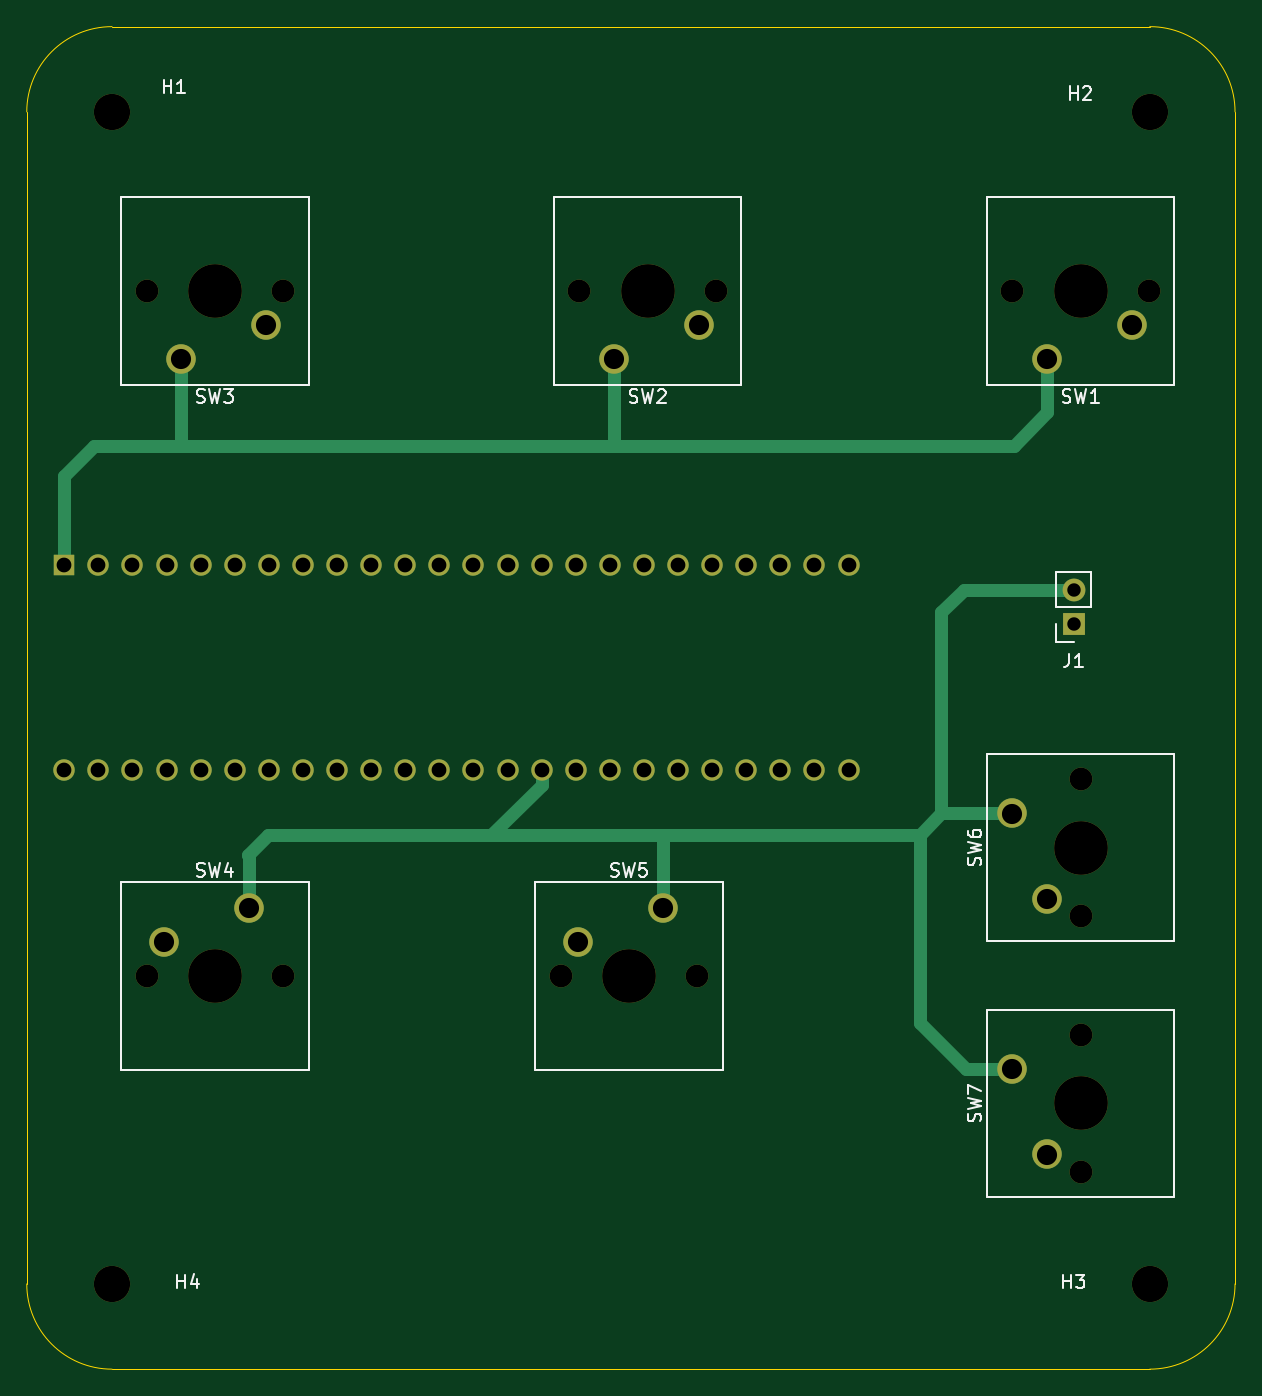
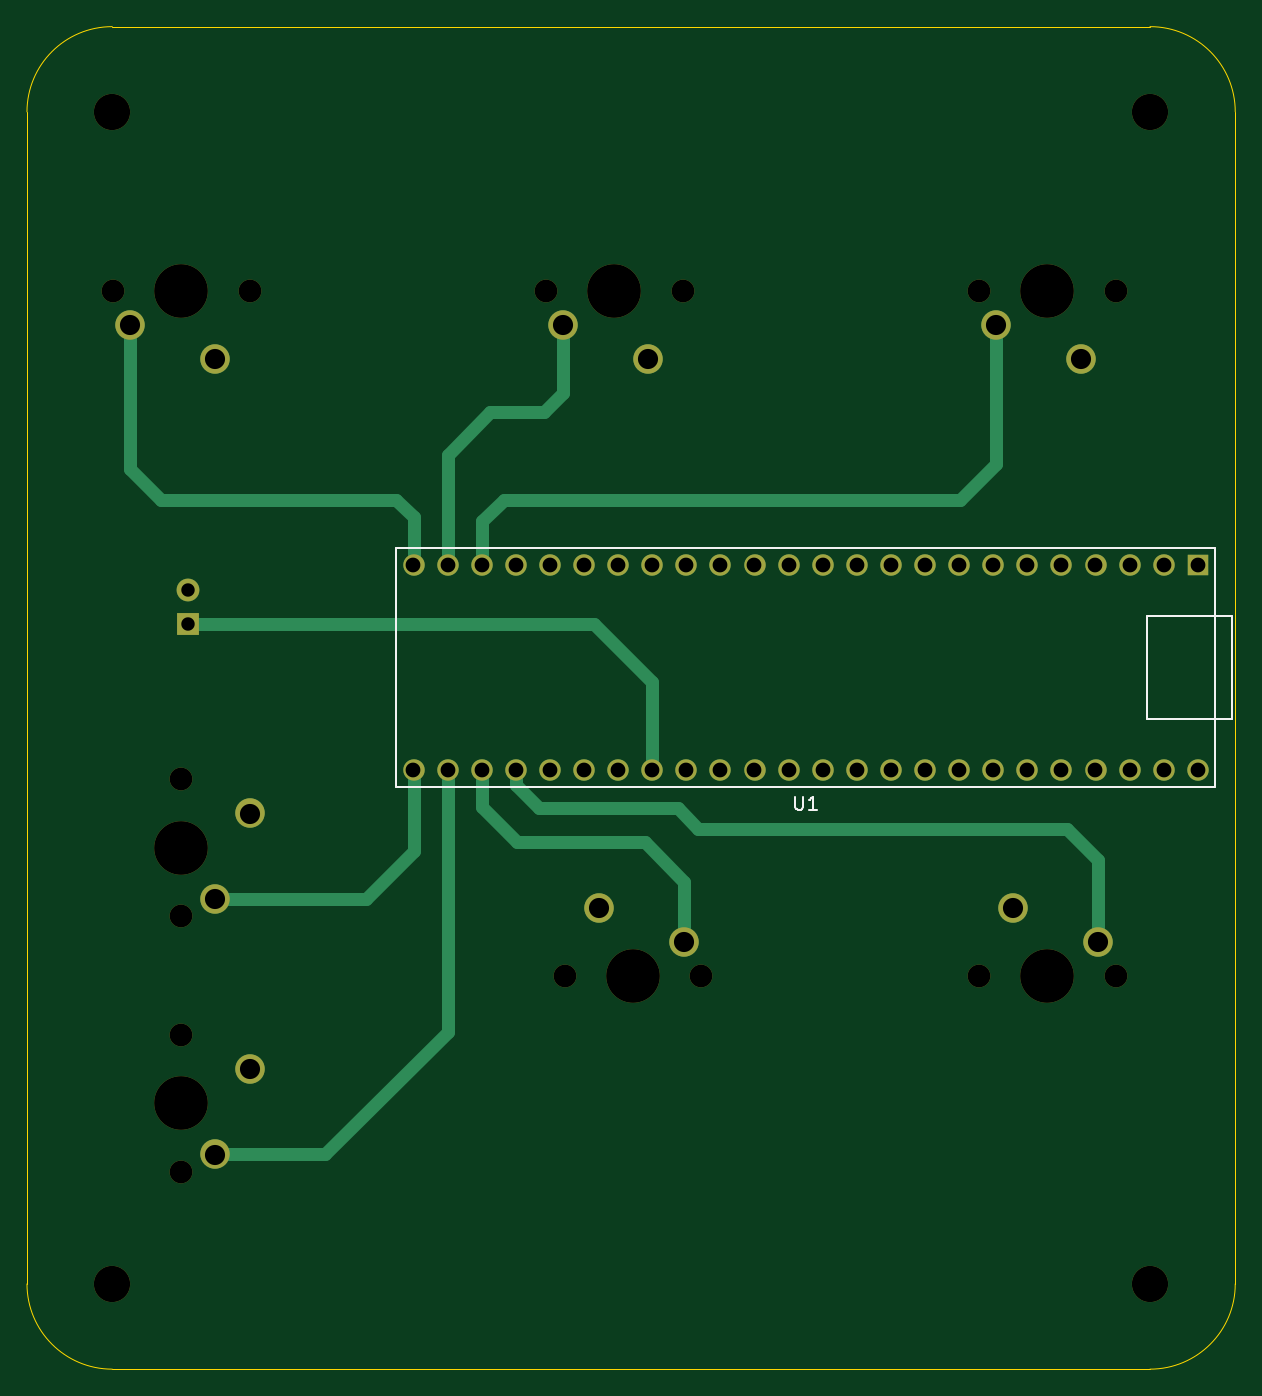
Circuit board: 11 layer files. Board 90.0 x 100.0 mm.
- bottom_copper: SmplASketch-B_Cu.gbr (7948 bytes)
- bottom_mask: SmplASketch-B_Mask.gbr (3317 bytes)
- paste: SmplASketch-B_Paste.gbr (454 bytes)
- bottom_silk: SmplASketch-B_Silkscreen.gbr (1730 bytes)
- outline: SmplASketch-Edge_Cuts.gbr (990 bytes)
- top_copper: SmplASketch-F_Cu.gbr (7553 bytes)
- top_mask: SmplASketch-F_Mask.gbr (3317 bytes)
- paste: SmplASketch-F_Paste.gbr (454 bytes)
- top_silk: SmplASketch-F_Silkscreen.gbr (16816 bytes)
- drill: SmplASketch-NPTH.drl (860 bytes)
- drill: SmplASketch-PTH.drl (1468 bytes)

=== bottom_copper: SmplASketch-B_Cu.gbr (7948 bytes, source omitted) ===
=== bottom_mask: SmplASketch-B_Mask.gbr ===
%TF.GenerationSoftware,KiCad,Pcbnew,8.0.6*%
%TF.CreationDate,2025-09-26T14:27:00-04:00*%
%TF.ProjectId,SmplASketch,536d706c-4153-46b6-9574-63682e6b6963,rev?*%
%TF.SameCoordinates,Original*%
%TF.FileFunction,Soldermask,Bot*%
%TF.FilePolarity,Negative*%
%FSLAX46Y46*%
G04 Gerber Fmt 4.6, Leading zero omitted, Abs format (unit mm)*
G04 Created by KiCad (PCBNEW 8.0.6) date 2025-09-26 14:27:00*
%MOMM*%
%LPD*%
G01*
G04 APERTURE LIST*
%ADD10C,1.700000*%
%ADD11C,4.000000*%
%ADD12C,2.200000*%
%ADD13C,2.700000*%
%ADD14R,1.700000X1.700000*%
%ADD15O,1.700000X1.700000*%
%ADD16R,1.600000X1.600000*%
%ADD17C,1.600000*%
G04 APERTURE END LIST*
D10*
%TO.C,SW6*%
X177040000Y-119730000D03*
D11*
X177040000Y-114650000D03*
D10*
X177040000Y-109570000D03*
D12*
X171960000Y-112110000D03*
X174500000Y-118460000D03*
%TD*%
D13*
%TO.C,H3*%
X182190000Y-147150000D03*
%TD*%
D10*
%TO.C,SW3*%
X117620000Y-73190000D03*
D11*
X112540000Y-73190000D03*
D10*
X107460000Y-73190000D03*
D12*
X110000000Y-78270000D03*
X116350000Y-75730000D03*
%TD*%
D13*
%TO.C,H1*%
X104890000Y-59850000D03*
%TD*%
D14*
%TO.C,J1*%
X176515000Y-97980000D03*
D15*
X176515000Y-95440000D03*
%TD*%
D13*
%TO.C,H4*%
X104890000Y-147150000D03*
%TD*%
D10*
%TO.C,SW4*%
X107460000Y-124230000D03*
D11*
X112540000Y-124230000D03*
D10*
X117620000Y-124230000D03*
D12*
X115080000Y-119150000D03*
X108730000Y-121690000D03*
%TD*%
D10*
%TO.C,SW1*%
X182120000Y-73190000D03*
D11*
X177040000Y-73190000D03*
D10*
X171960000Y-73190000D03*
D12*
X174500000Y-78270000D03*
X180850000Y-75730000D03*
%TD*%
D10*
%TO.C,SW2*%
X149870000Y-73190000D03*
D11*
X144790000Y-73190000D03*
D10*
X139710000Y-73190000D03*
D12*
X142250000Y-78270000D03*
X148600000Y-75730000D03*
%TD*%
D10*
%TO.C,SW7*%
X177040000Y-138780000D03*
D11*
X177040000Y-133700000D03*
D10*
X177040000Y-128620000D03*
D12*
X171960000Y-131160000D03*
X174500000Y-137510000D03*
%TD*%
D13*
%TO.C,H2*%
X182190000Y-59850000D03*
%TD*%
D10*
%TO.C,SW5*%
X138307500Y-124230000D03*
D11*
X143387500Y-124230000D03*
D10*
X148467500Y-124230000D03*
D12*
X145927500Y-119150000D03*
X139577500Y-121690000D03*
%TD*%
D16*
%TO.C,U1*%
X101330000Y-93610000D03*
D17*
X103870000Y-93610000D03*
X106410000Y-93610000D03*
X108950000Y-93610000D03*
X111490000Y-93610000D03*
X114030000Y-93610000D03*
X116570000Y-93610000D03*
X119110000Y-93610000D03*
X121650000Y-93610000D03*
X124190000Y-93610000D03*
X126730000Y-93610000D03*
X129270000Y-93610000D03*
X131810000Y-93610000D03*
X134350000Y-93610000D03*
X136890000Y-93610000D03*
X139430000Y-93610000D03*
X141970000Y-93610000D03*
X144510000Y-93610000D03*
X147050000Y-93610000D03*
X149590000Y-93610000D03*
X152130000Y-93610000D03*
X154670000Y-93610000D03*
X157210000Y-93610000D03*
X159750000Y-93610000D03*
X159750000Y-108850000D03*
X157210000Y-108850000D03*
X154670000Y-108850000D03*
X152130000Y-108850000D03*
X149590000Y-108850000D03*
X147050000Y-108850000D03*
X144510000Y-108850000D03*
X141970000Y-108850000D03*
X139430000Y-108850000D03*
X136890000Y-108850000D03*
X134350000Y-108850000D03*
X131810000Y-108850000D03*
X129270000Y-108850000D03*
X126730000Y-108850000D03*
X124190000Y-108850000D03*
X121650000Y-108850000D03*
X119110000Y-108850000D03*
X116570000Y-108850000D03*
X114030000Y-108850000D03*
X111490000Y-108850000D03*
X108950000Y-108850000D03*
X106410000Y-108850000D03*
X103870000Y-108850000D03*
X101330000Y-108850000D03*
%TD*%
M02*

=== paste: SmplASketch-B_Paste.gbr ===
%TF.GenerationSoftware,KiCad,Pcbnew,8.0.6*%
%TF.CreationDate,2025-09-26T14:27:00-04:00*%
%TF.ProjectId,SmplASketch,536d706c-4153-46b6-9574-63682e6b6963,rev?*%
%TF.SameCoordinates,Original*%
%TF.FileFunction,Paste,Bot*%
%TF.FilePolarity,Positive*%
%FSLAX46Y46*%
G04 Gerber Fmt 4.6, Leading zero omitted, Abs format (unit mm)*
G04 Created by KiCad (PCBNEW 8.0.6) date 2025-09-26 14:27:00*
%MOMM*%
%LPD*%
G01*
G04 APERTURE LIST*
G04 APERTURE END LIST*
M02*

=== bottom_silk: SmplASketch-B_Silkscreen.gbr ===
%TF.GenerationSoftware,KiCad,Pcbnew,8.0.6*%
%TF.CreationDate,2025-09-26T14:27:00-04:00*%
%TF.ProjectId,SmplASketch,536d706c-4153-46b6-9574-63682e6b6963,rev?*%
%TF.SameCoordinates,Original*%
%TF.FileFunction,Legend,Bot*%
%TF.FilePolarity,Positive*%
%FSLAX46Y46*%
G04 Gerber Fmt 4.6, Leading zero omitted, Abs format (unit mm)*
G04 Created by KiCad (PCBNEW 8.0.6) date 2025-09-26 14:27:00*
%MOMM*%
%LPD*%
G01*
G04 APERTURE LIST*
%ADD10C,0.150000*%
G04 APERTURE END LIST*
D10*
X131301904Y-110844819D02*
X131301904Y-111654342D01*
X131301904Y-111654342D02*
X131254285Y-111749580D01*
X131254285Y-111749580D02*
X131206666Y-111797200D01*
X131206666Y-111797200D02*
X131111428Y-111844819D01*
X131111428Y-111844819D02*
X130920952Y-111844819D01*
X130920952Y-111844819D02*
X130825714Y-111797200D01*
X130825714Y-111797200D02*
X130778095Y-111749580D01*
X130778095Y-111749580D02*
X130730476Y-111654342D01*
X130730476Y-111654342D02*
X130730476Y-110844819D01*
X129730476Y-111844819D02*
X130301904Y-111844819D01*
X130016190Y-111844819D02*
X130016190Y-110844819D01*
X130016190Y-110844819D02*
X130111428Y-110987676D01*
X130111428Y-110987676D02*
X130206666Y-111082914D01*
X130206666Y-111082914D02*
X130301904Y-111130533D01*
%TO.C,U1*%
X98790000Y-97420000D02*
X100060000Y-97420000D01*
X98790000Y-105040000D02*
X98790000Y-97420000D01*
X100060000Y-92340000D02*
X161020000Y-92340000D01*
X100060000Y-97420000D02*
X105140000Y-97420000D01*
X100060000Y-105040000D02*
X98790000Y-105040000D01*
X100060000Y-105040000D02*
X105140000Y-105040000D01*
X100060000Y-110120000D02*
X100060000Y-92340000D01*
X105140000Y-105040000D02*
X105140000Y-97420000D01*
X161020000Y-92340000D02*
X161020000Y-110120000D01*
X161020000Y-110120000D02*
X100060000Y-110120000D01*
%TD*%
M02*

=== outline: SmplASketch-Edge_Cuts.gbr ===
%TF.GenerationSoftware,KiCad,Pcbnew,8.0.6*%
%TF.CreationDate,2025-09-26T14:27:00-04:00*%
%TF.ProjectId,SmplASketch,536d706c-4153-46b6-9574-63682e6b6963,rev?*%
%TF.SameCoordinates,Original*%
%TF.FileFunction,Profile,NP*%
%FSLAX46Y46*%
G04 Gerber Fmt 4.6, Leading zero omitted, Abs format (unit mm)*
G04 Created by KiCad (PCBNEW 8.0.6) date 2025-09-26 14:27:00*
%MOMM*%
%LPD*%
G01*
G04 APERTURE LIST*
%TA.AperFunction,Profile*%
%ADD10C,0.050000*%
%TD*%
G04 APERTURE END LIST*
D10*
X188540000Y-59850000D02*
X188540000Y-147150000D01*
X104890000Y-153500000D02*
G75*
G02*
X98540000Y-147150000I0J6350000D01*
G01*
X182190000Y-153500000D02*
X104890000Y-153500000D01*
X104890000Y-53500000D02*
X182190000Y-53500000D01*
X188540000Y-147150000D02*
G75*
G02*
X182190000Y-153500000I-6350000J0D01*
G01*
X98540000Y-59850000D02*
G75*
G02*
X104890000Y-53500000I6350000J0D01*
G01*
X182190000Y-53500000D02*
G75*
G02*
X188540000Y-59850000I0J-6350000D01*
G01*
X98540000Y-147150000D02*
X98540000Y-59850000D01*
M02*

=== top_copper: SmplASketch-F_Cu.gbr (7553 bytes, source omitted) ===
=== top_mask: SmplASketch-F_Mask.gbr ===
%TF.GenerationSoftware,KiCad,Pcbnew,8.0.6*%
%TF.CreationDate,2025-09-26T14:27:00-04:00*%
%TF.ProjectId,SmplASketch,536d706c-4153-46b6-9574-63682e6b6963,rev?*%
%TF.SameCoordinates,Original*%
%TF.FileFunction,Soldermask,Top*%
%TF.FilePolarity,Negative*%
%FSLAX46Y46*%
G04 Gerber Fmt 4.6, Leading zero omitted, Abs format (unit mm)*
G04 Created by KiCad (PCBNEW 8.0.6) date 2025-09-26 14:27:00*
%MOMM*%
%LPD*%
G01*
G04 APERTURE LIST*
%ADD10C,1.700000*%
%ADD11C,4.000000*%
%ADD12C,2.200000*%
%ADD13C,2.700000*%
%ADD14R,1.700000X1.700000*%
%ADD15O,1.700000X1.700000*%
%ADD16R,1.600000X1.600000*%
%ADD17C,1.600000*%
G04 APERTURE END LIST*
D10*
%TO.C,SW6*%
X177040000Y-119730000D03*
D11*
X177040000Y-114650000D03*
D10*
X177040000Y-109570000D03*
D12*
X171960000Y-112110000D03*
X174500000Y-118460000D03*
%TD*%
D13*
%TO.C,H3*%
X182190000Y-147150000D03*
%TD*%
D10*
%TO.C,SW3*%
X117620000Y-73190000D03*
D11*
X112540000Y-73190000D03*
D10*
X107460000Y-73190000D03*
D12*
X110000000Y-78270000D03*
X116350000Y-75730000D03*
%TD*%
D13*
%TO.C,H1*%
X104890000Y-59850000D03*
%TD*%
D14*
%TO.C,J1*%
X176515000Y-97980000D03*
D15*
X176515000Y-95440000D03*
%TD*%
D13*
%TO.C,H4*%
X104890000Y-147150000D03*
%TD*%
D10*
%TO.C,SW4*%
X107460000Y-124230000D03*
D11*
X112540000Y-124230000D03*
D10*
X117620000Y-124230000D03*
D12*
X115080000Y-119150000D03*
X108730000Y-121690000D03*
%TD*%
D10*
%TO.C,SW1*%
X182120000Y-73190000D03*
D11*
X177040000Y-73190000D03*
D10*
X171960000Y-73190000D03*
D12*
X174500000Y-78270000D03*
X180850000Y-75730000D03*
%TD*%
D10*
%TO.C,SW2*%
X149870000Y-73190000D03*
D11*
X144790000Y-73190000D03*
D10*
X139710000Y-73190000D03*
D12*
X142250000Y-78270000D03*
X148600000Y-75730000D03*
%TD*%
D10*
%TO.C,SW7*%
X177040000Y-138780000D03*
D11*
X177040000Y-133700000D03*
D10*
X177040000Y-128620000D03*
D12*
X171960000Y-131160000D03*
X174500000Y-137510000D03*
%TD*%
D13*
%TO.C,H2*%
X182190000Y-59850000D03*
%TD*%
D10*
%TO.C,SW5*%
X138307500Y-124230000D03*
D11*
X143387500Y-124230000D03*
D10*
X148467500Y-124230000D03*
D12*
X145927500Y-119150000D03*
X139577500Y-121690000D03*
%TD*%
D16*
%TO.C,U1*%
X101330000Y-93610000D03*
D17*
X103870000Y-93610000D03*
X106410000Y-93610000D03*
X108950000Y-93610000D03*
X111490000Y-93610000D03*
X114030000Y-93610000D03*
X116570000Y-93610000D03*
X119110000Y-93610000D03*
X121650000Y-93610000D03*
X124190000Y-93610000D03*
X126730000Y-93610000D03*
X129270000Y-93610000D03*
X131810000Y-93610000D03*
X134350000Y-93610000D03*
X136890000Y-93610000D03*
X139430000Y-93610000D03*
X141970000Y-93610000D03*
X144510000Y-93610000D03*
X147050000Y-93610000D03*
X149590000Y-93610000D03*
X152130000Y-93610000D03*
X154670000Y-93610000D03*
X157210000Y-93610000D03*
X159750000Y-93610000D03*
X159750000Y-108850000D03*
X157210000Y-108850000D03*
X154670000Y-108850000D03*
X152130000Y-108850000D03*
X149590000Y-108850000D03*
X147050000Y-108850000D03*
X144510000Y-108850000D03*
X141970000Y-108850000D03*
X139430000Y-108850000D03*
X136890000Y-108850000D03*
X134350000Y-108850000D03*
X131810000Y-108850000D03*
X129270000Y-108850000D03*
X126730000Y-108850000D03*
X124190000Y-108850000D03*
X121650000Y-108850000D03*
X119110000Y-108850000D03*
X116570000Y-108850000D03*
X114030000Y-108850000D03*
X111490000Y-108850000D03*
X108950000Y-108850000D03*
X106410000Y-108850000D03*
X103870000Y-108850000D03*
X101330000Y-108850000D03*
%TD*%
M02*

=== paste: SmplASketch-F_Paste.gbr ===
%TF.GenerationSoftware,KiCad,Pcbnew,8.0.6*%
%TF.CreationDate,2025-09-26T14:27:00-04:00*%
%TF.ProjectId,SmplASketch,536d706c-4153-46b6-9574-63682e6b6963,rev?*%
%TF.SameCoordinates,Original*%
%TF.FileFunction,Paste,Top*%
%TF.FilePolarity,Positive*%
%FSLAX46Y46*%
G04 Gerber Fmt 4.6, Leading zero omitted, Abs format (unit mm)*
G04 Created by KiCad (PCBNEW 8.0.6) date 2025-09-26 14:27:00*
%MOMM*%
%LPD*%
G01*
G04 APERTURE LIST*
G04 APERTURE END LIST*
M02*

=== top_silk: SmplASketch-F_Silkscreen.gbr (16816 bytes, source omitted) ===
=== drill: SmplASketch-NPTH.drl ===
M48
; DRILL file {KiCad 8.0.6} date 2025-09-26T14:47:02-0400
; FORMAT={-:-/ absolute / inch / decimal}
; #@! TF.CreationDate,2025-09-26T14:47:02-04:00
; #@! TF.GenerationSoftware,Kicad,Pcbnew,8.0.6
; #@! TF.FileFunction,NonPlated,1,2,NPTH
FMAT,2
INCH
; #@! TA.AperFunction,NonPlated,NPTH,ComponentDrill
T1C0.0669
; #@! TA.AperFunction,NonPlated,NPTH,ComponentDrill
T2C0.1063
; #@! TA.AperFunction,NonPlated,NPTH,ComponentDrill
T3C0.1575
%
G90
G05
T1
X4.2307Y-2.8815
X4.2307Y-4.8909
X4.6307Y-2.8815
X4.6307Y-4.8909
X5.4452Y-4.8909
X5.5004Y-2.8815
X5.8452Y-4.8909
X5.9004Y-2.8815
X6.7701Y-2.8815
X6.9701Y-4.3138
X6.9701Y-4.7138
X6.9701Y-5.0638
X6.9701Y-5.4638
X7.1701Y-2.8815
T2
X4.1295Y-2.3563
X4.1295Y-5.7933
X7.1728Y-2.3563
X7.1728Y-5.7933
T3
X4.4307Y-2.8815
X4.4307Y-4.8909
X5.6452Y-4.8909
X5.7004Y-2.8815
X6.9701Y-2.8815
X6.9701Y-4.5138
X6.9701Y-5.2638
M30

=== drill: SmplASketch-PTH.drl ===
M48
; DRILL file {KiCad 8.0.6} date 2025-09-26T14:47:02-0400
; FORMAT={-:-/ absolute / inch / decimal}
; #@! TF.CreationDate,2025-09-26T14:47:02-04:00
; #@! TF.GenerationSoftware,Kicad,Pcbnew,8.0.6
; #@! TF.FileFunction,Plated,1,2,PTH
FMAT,2
INCH
; #@! TA.AperFunction,Plated,PTH,ComponentDrill
T1C0.0394
; #@! TA.AperFunction,Plated,PTH,ComponentDrill
T2C0.0433
; #@! TA.AperFunction,Plated,PTH,ComponentDrill
T3C0.0591
%
G90
G05
T1
X6.9494Y-3.7575
X6.9494Y-3.8575
T2
X3.9894Y-3.6854
X3.9894Y-4.2854
X4.0894Y-3.6854
X4.0894Y-4.2854
X4.1894Y-3.6854
X4.1894Y-4.2854
X4.2894Y-3.6854
X4.2894Y-4.2854
X4.3894Y-3.6854
X4.3894Y-4.2854
X4.4894Y-3.6854
X4.4894Y-4.2854
X4.5894Y-3.6854
X4.5894Y-4.2854
X4.6894Y-3.6854
X4.6894Y-4.2854
X4.7894Y-3.6854
X4.7894Y-4.2854
X4.8894Y-3.6854
X4.8894Y-4.2854
X4.9894Y-3.6854
X4.9894Y-4.2854
X5.0894Y-3.6854
X5.0894Y-4.2854
X5.1894Y-3.6854
X5.1894Y-4.2854
X5.2894Y-3.6854
X5.2894Y-4.2854
X5.3894Y-3.6854
X5.3894Y-4.2854
X5.4894Y-3.6854
X5.4894Y-4.2854
X5.5894Y-3.6854
X5.5894Y-4.2854
X5.6894Y-3.6854
X5.6894Y-4.2854
X5.7894Y-3.6854
X5.7894Y-4.2854
X5.8894Y-3.6854
X5.8894Y-4.2854
X5.9894Y-3.6854
X5.9894Y-4.2854
X6.0894Y-3.6854
X6.0894Y-4.2854
X6.1894Y-3.6854
X6.1894Y-4.2854
X6.2894Y-3.6854
X6.2894Y-4.2854
T3
X4.2807Y-4.7909
X4.3307Y-3.0815
X4.5307Y-4.6909
X4.5807Y-2.9815
X5.4952Y-4.7909
X5.6004Y-3.0815
X5.7452Y-4.6909
X5.8504Y-2.9815
X6.7701Y-4.4138
X6.7701Y-5.1638
X6.8701Y-3.0815
X6.8701Y-4.6638
X6.8701Y-5.4138
X7.1201Y-2.9815
M30
